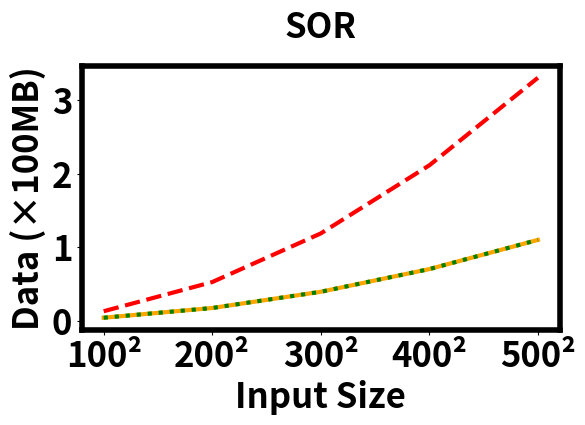

Python code for this plot:
import matplotlib
import matplotlib.pyplot as plt

benchmarkName = 'SOR'

plt.rcParams['axes.labelsize'] = 25
plt.rcParams['axes.labelweight'] = 'bold'
plt.rcParams["font.size"] = 25
plt.rcParams["font.weight"] = "bold"
plt.rcParams["axes.labelweight"] = "bold"
plt.rcParams['axes.titlepad'] = 20
matplotlib.rcParams.update({'legend.fontsize': 20})
matplotlib.rcParams.update({'font.weight': 'bold'})
matplotlib.rcParams.update({'axes.linewidth': 4})

rawData = [(100,107.0,163.0,109.0),(200,407.0,643.0,433.0),(300,850.0,1256.,891.0),(400,1433.,2072.,1486.),(500,2156.,3303.,2274.)]

names = ['Baseline','Unoptimized','Optimized']
linestyles = ['-','--',':']
colors = ['orange','red','green']

sizes = []
times = ([],[],[])
comms = ([],[],[])
for datum in rawData:
  sizes.append(datum[0])
  for i in range(1,4):
    times[i-1].append(datum[i])
  Dim2 = datum[0]**2
  comms[0].append(440*Dim2/1e8)
  comms[1].append(1320*Dim2/1e8)
  comms[2].append((440*Dim2+1600)/1e8)

plt.title(benchmarkName, fontsize=25, fontweight='bold')
for i in range(3):
  plt.plot(sizes,comms[i],label=names[i],linestyle=linestyles[i],color=colors[i],linewidth=3)
# plt.legend(loc='upper left')
plt.xlabel('Input Size')
plt.ylabel('Data (×100MB)')
plt.xticks(range(100,600,100), ['100²', '200²', '300²', '400²', '500²'])
plt.yticks(range(4), ['0', '1', '2', '3'])
plt.tight_layout()
plt.savefig('comms-{}-paper.png'.format(benchmarkName), pad_inches = 0)
plt.close('all')
